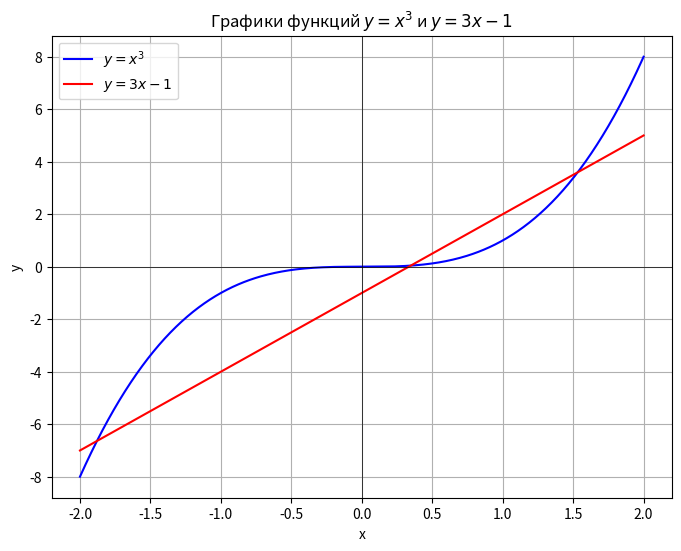

Python code for this plot:
import math

eps = 0.01

def func(x):
    return x**3 + 3*x - 1
def bisection_method(a, b, eps):
    if func(a) * func(b) >= 0:
        print("На данном отрезке метод дихотомии не применим.")
        return None
    
    while abs(b - a) > eps:
        mid = (a + b) / 2
        if func(mid) == 0: 
            return mid
        elif func(a) * func(mid) < 0:
            b = mid
        else:
            a = mid

    return (a + b) / 2

a = -2
b = 0.5

root = bisection_method(a, b, eps)

if root is not None:
    print(f"Корень уравнения: {root}")
    print(f"Проверка: f({root}) = {func(root)}")



import numpy as np
import matplotlib.pyplot as plt

def y1(x):
    return x**3

def y2(x):
    return 3*x - 1

# Диапазон x для построения графиков
x = np.linspace(-2, 2, 400)

# Построение графиков
plt.figure(figsize=(8, 6))
plt.plot(x, y1(x), label=r'$y = x^3$', color='b')
plt.plot(x, y2(x), label=r'$y = 3x - 1$', color='r')

# Настройки графика
plt.axhline(0, color='black',linewidth=0.5)
plt.axvline(0, color='black',linewidth=0.5)
plt.title("Графики функций $y = x^3$ и $y = 3x - 1$")
plt.xlabel('x')
plt.ylabel('y')
plt.legend()
plt.grid(True)

# Показать график
plt.show()
